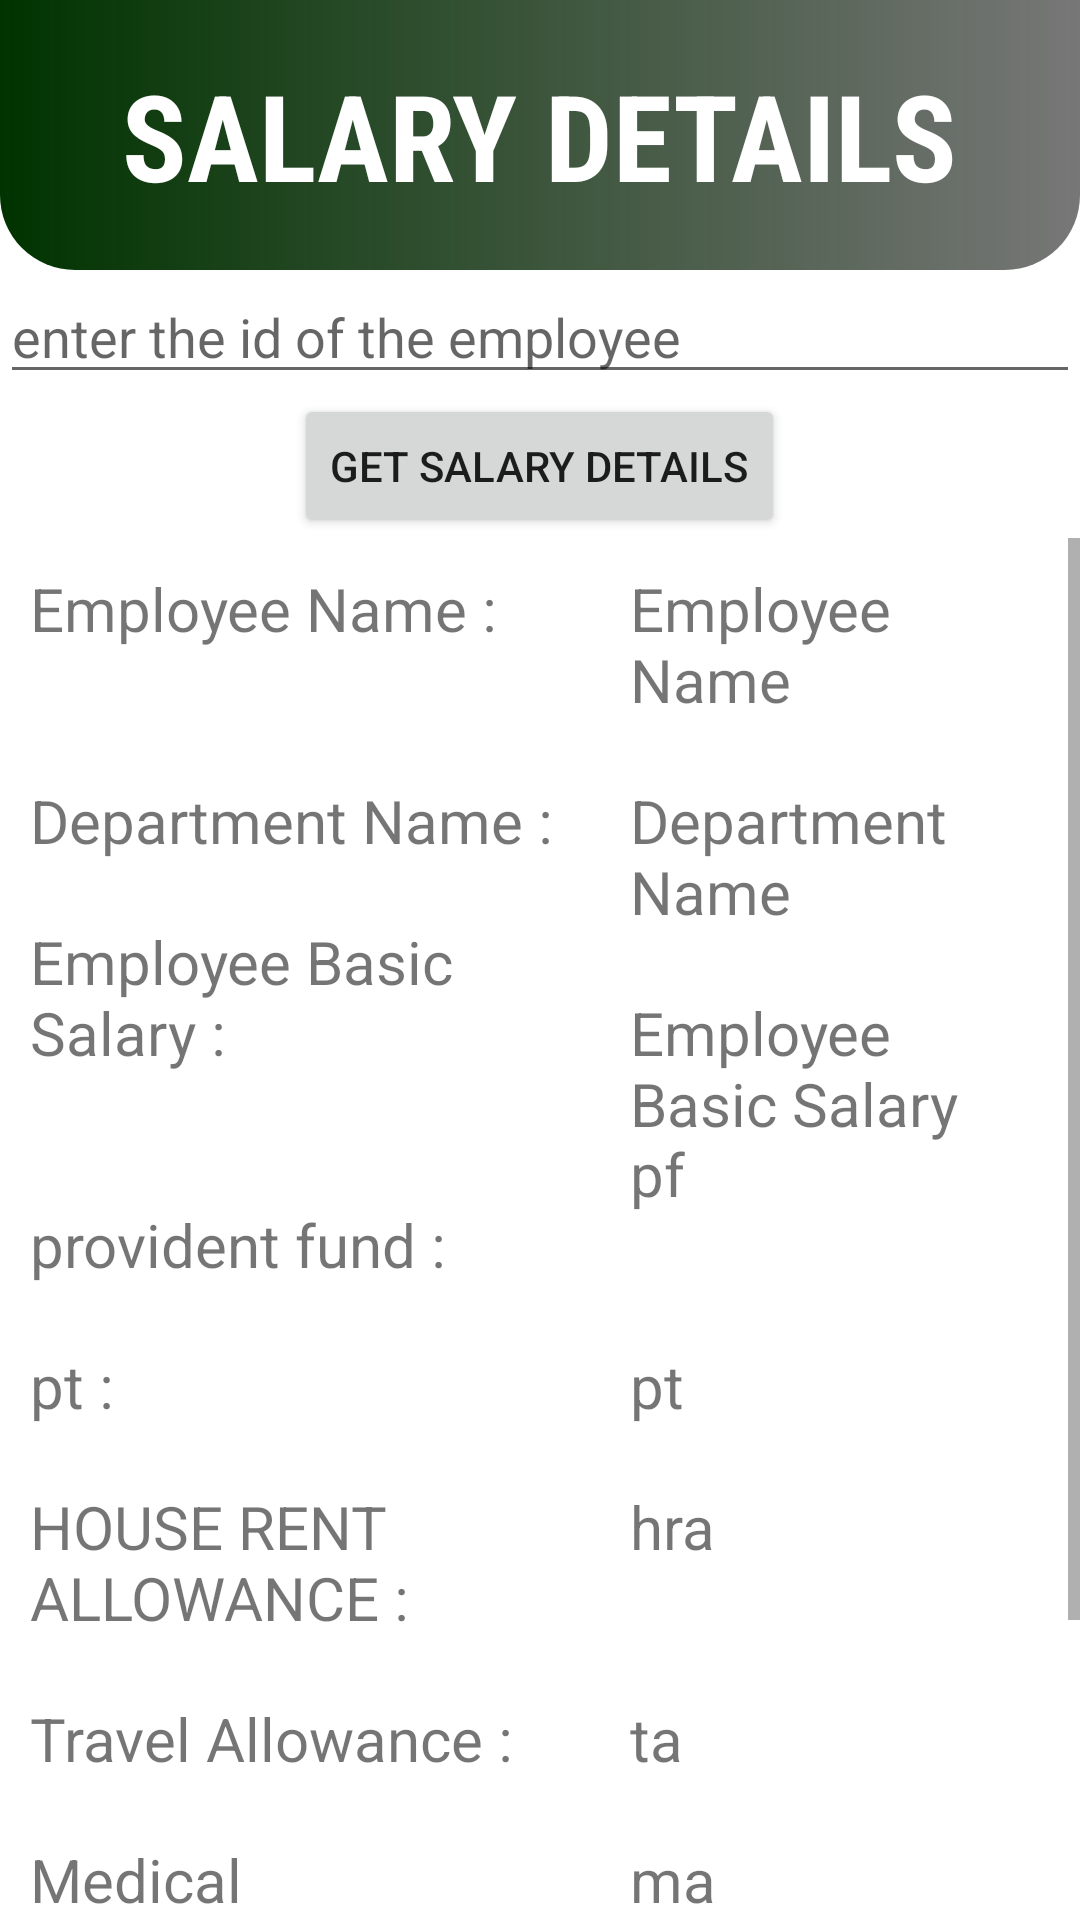

Produce the Android XML layout that renders to this screen, including the resource entries it uses.
<!-- AndroidManifest.xml: application theme Theme.PayrollManagement -->
<!-- res/layout/activity_salary_details.xml -->
<?xml version="1.0" encoding="utf-8"?>
<RelativeLayout xmlns:android="http://schemas.android.com/apk/res/android"
    xmlns:app="http://schemas.android.com/apk/res-auto"
    xmlns:tools="http://schemas.android.com/tools"
    android:layout_width="match_parent"
    android:layout_height="match_parent"
    tools:context=".SalaryDetailsActivity">

    <RelativeLayout
        android:layout_width="match_parent"
        android:layout_height="90dp"
        android:background="@drawable/curved_bg_emp_details"
        android:id="@+id/salary_details_title">

        <TextView
            android:layout_width="wrap_content"
            android:layout_height="wrap_content"
            android:text="SALARY DETAILS"
            android:layout_centerInParent="true"
            android:textSize="40sp"
            android:textStyle="bold"
            android:fontFamily="sans-serif-condensed"
            android:textColor="@color/white"
            android:id="@+id/dept_title"/>

    </RelativeLayout>

    <RelativeLayout
        android:layout_width="match_parent"
        android:layout_height="wrap_content"
        android:layout_below="@id/salary_details_title">

        <EditText
            android:layout_width="match_parent"
            android:layout_height="wrap_content"
            android:id="@+id/emp_id_det"
            android:hint="enter the id of the employee"
            />

        <Button
            android:id="@+id/emp_btn_id"
            android:layout_width="wrap_content"
            android:layout_height="wrap_content"
            android:layout_below="@id/emp_id_det"
            android:layout_centerHorizontal="true"
            android:text="get Salary Details" />

        <ScrollView
            android:layout_width="match_parent"
            android:layout_height="wrap_content"
            android:layout_below="@+id/emp_btn_id"
            android:overScrollMode="never">

            <RelativeLayout
                android:layout_width="match_parent"
                android:layout_height="wrap_content">


                <TextView
                    android:layout_width="200dp"
                    android:layout_height="wrap_content"
                    android:textSize="20dp"
                    android:padding="10dp"
                    android:id="@+id/emp_name"
                    android:text="Employee Name :"

                    />

                <TextView
                    android:layout_width="200dp"
                    android:layout_height="wrap_content"
                    android:textSize="20dp"
                    android:padding="10dp"
                    android:id="@+id/emp_name_salary"
                    android:layout_toEndOf="@+id/emp_name"
                    android:text="Employee Name"
                    />

                <TextView
                    android:layout_width="200dp"
                    android:layout_height="wrap_content"
                    android:textSize="20dp"
                    android:padding="10dp"
                    android:id="@+id/dept_name"
                    android:text="Department Name :"
                    android:layout_below="@id/emp_name_salary"/>

                <TextView
                    android:layout_width="200dp"
                    android:layout_height="wrap_content"
                    android:textSize="20dp"
                    android:padding="10dp"
                    android:id="@+id/dept_name_salary"
                    android:layout_toEndOf="@+id/dept_name"
                    android:text="Department Name"
                    android:layout_below="@+id/emp_name_salary"/>

                <TextView
                    android:id="@+id/emp_basic"
                    android:layout_width="200dp"
                    android:layout_height="wrap_content"
                    android:layout_below="@+id/dept_name"
                    android:padding="10dp"
                    android:text="Employee Basic Salary :"
                    android:textSize="20dp" />

                <TextView
                    android:id="@+id/emp_baisc_salary"
                    android:layout_width="200dp"
                    android:layout_height="wrap_content"
                    android:layout_below="@id/dept_name_salary"
                    android:layout_toEndOf="@+id/emp_basic"
                    android:padding="10dp"
                    android:text="Employee Basic Salary"
                    android:textSize="20dp" />

                <TextView
                    android:layout_width="200dp"
                    android:layout_height="wrap_content"
                    android:textSize="20dp"
                    android:padding="10dp"
                    android:id="@+id/pf"
                    android:text="provident fund :"
                    android:layout_below="@+id/emp_baisc_salary"/>

                <TextView
                    android:layout_width="200dp"
                    android:layout_height="wrap_content"
                    android:textSize="20dp"
                    android:padding="10dp"
                    android:id="@+id/pf_salary"
                    android:layout_toEndOf="@+id/pf"
                    android:text="pf"
                    android:layout_below="@+id/emp_basic"/>

                <TextView
                    android:layout_width="200dp"
                    android:layout_height="wrap_content"
                    android:textSize="20dp"
                    android:padding="10dp"
                    android:id="@+id/pt"
                    android:text="pt :"
                    android:layout_below="@+id/pf"/>

                <TextView
                    android:layout_width="200dp"
                    android:layout_height="wrap_content"
                    android:textSize="20dp"
                    android:padding="10dp"
                    android:id="@+id/pt_salary"
                    android:layout_toEndOf="@+id/emp_name"
                    android:text="pt"
                    android:layout_below="@+id/pf"/>

                <TextView
                    android:layout_width="200dp"
                    android:layout_height="wrap_content"
                    android:textSize="20dp"
                    android:padding="10dp"
                    android:id="@+id/hra"
                    android:text="HOUSE RENT ALLOWANCE :"
                    android:layout_below="@id/pt"/>

                <TextView
                    android:layout_width="200dp"
                    android:layout_height="wrap_content"
                    android:textSize="20dp"
                    android:padding="10dp"
                    android:id="@+id/hra_salary"
                    android:layout_toEndOf="@+id/dept_name"
                    android:text="hra"
                    android:layout_below="@id/pt"/>

                <TextView
                    android:layout_width="200dp"
                    android:layout_height="wrap_content"
                    android:textSize="20dp"
                    android:padding="10dp"
                    android:id="@+id/ta"
                    android:text="Travel Allowance :"
                    android:layout_below="@+id/hra"/>

                <TextView
                    android:layout_width="200dp"
                    android:layout_height="wrap_content"
                    android:textSize="20dp"
                    android:padding="10dp"
                    android:id="@+id/ta_salary"
                    android:layout_toEndOf="@+id/ta"
                    android:text="ta"
                    android:layout_below="@+id/hra"/>

                <TextView
                    android:layout_width="200dp"
                    android:layout_height="wrap_content"
                    android:textSize="20dp"
                    android:padding="10dp"
                    android:id="@+id/ma"
                    android:text="Medical Acclowance :"
                    android:layout_below="@+id/ta"/>

                <TextView
                    android:layout_width="200dp"
                    android:layout_height="wrap_content"
                    android:textSize="20dp"
                    android:padding="10dp"
                    android:id="@+id/ma_salary"
                    android:layout_toEndOf="@+id/dept_name"
                    android:text="ma"
                    android:layout_below="@+id/ta"/>

                <TextView
                    android:layout_width="200dp"
                    android:layout_height="wrap_content"
                    android:textSize="20dp"
                    android:padding="10dp"
                    android:id="@+id/bonus"
                    android:text="Bonus"
                    android:layout_below="@+id/ma"/>

                <TextView
                    android:layout_width="200dp"
                    android:layout_height="wrap_content"
                    android:textSize="20dp"
                    android:padding="10dp"
                    android:id="@+id/bonus_salary"
                    android:layout_toEndOf="@+id/dept_name"
                    android:text="bonus"
                    android:layout_below="@+id/ma"/>

                <TextView
                    android:layout_width="200dp"
                    android:layout_height="wrap_content"
                    android:textSize="20dp"
                    android:padding="10dp"
                    android:id="@+id/net"
                    android:text="Net Salary"
                    android:layout_below="@+id/bonus"/>

                <TextView
                    android:layout_width="200dp"
                    android:layout_height="wrap_content"
                    android:textSize="20dp"
                    android:padding="10dp"
                    android:id="@+id/net_salary"
                    android:layout_toEndOf="@+id/dept_name"
                    android:text="Net salary"
                    android:layout_below="@+id/bonus"/>







            </RelativeLayout>






        </ScrollView>








    </RelativeLayout>


</RelativeLayout>
<!-- resources referenced by this layout -->
<resources>
  <color name="white">#FFFFFFFF</color>
  <!-- drawable curved_bg_emp_details (drawable) -->
  <?xml version="1.0" encoding="utf-8"?>
  <shape xmlns:android="http://schemas.android.com/apk/res/android">
      <solid android:color="@color/green"/>
      <corners android:bottomLeftRadius="25dp" android:bottomRightRadius="25dp"/>
      <gradient android:startColor="@color/green" android:endColor="@color/black_lite"/>
  </shape>
  <style name="Theme.PayrollManagement" parent="Theme.MaterialComponents.DayNight.NoActionBar">
          
          <item name="colorPrimary">@color/purple_500</item>
          <item name="colorPrimaryVariant">@color/purple_700</item>
          <item name="colorOnPrimary">@color/white</item>
          
          <item name="colorSecondary">@color/teal_200</item>
          <item name="colorSecondaryVariant">@color/teal_700</item>
          <item name="colorOnSecondary">@color/black</item>
          
          <item name="android:statusBarColor" tools:targetApi="l">?attr/colorPrimaryVariant</item>
          
      </style>
  <color name="green">#003300</color>
  <color name="black_lite">#88000000</color>
  <color name="purple_500">#FF6200EE</color>
  <color name="purple_700">#FF3700B3</color>
  <color name="teal_200">#FF03DAC5</color>
  <color name="teal_700">#FF018786</color>
  <color name="black">#FF000000</color>
</resources>
